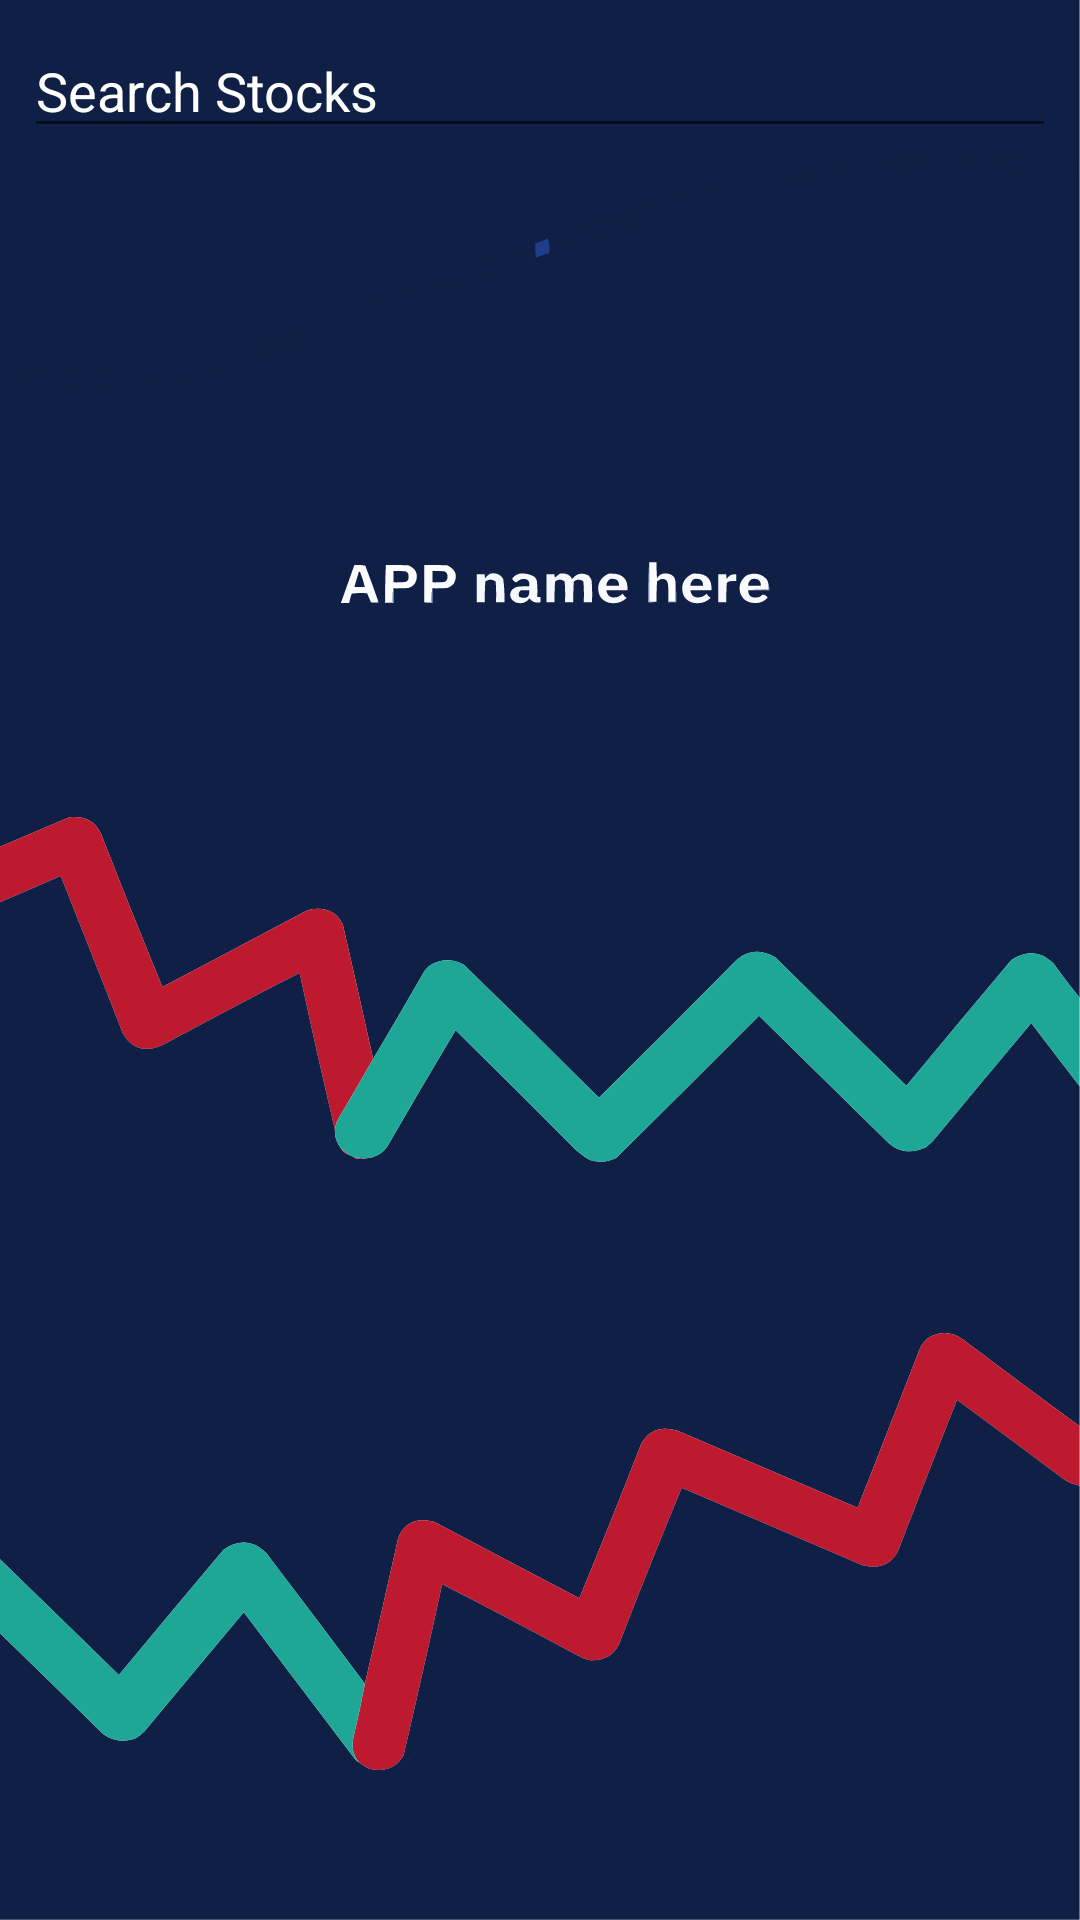

Here is an Android app screen rendered from its layout file. Give the layout XML and the strings, colors and styles it references.
<!-- AndroidManifest.xml: application theme Theme.TradingView -->
<!-- res/layout/stockslist.xml -->
<?xml version="1.0" encoding="utf-8"?>
<RelativeLayout
    xmlns:android="http://schemas.android.com/apk/res/android"
    xmlns:tools="http://schemas.android.com/tools"
    android:layout_width="match_parent"
    android:layout_height="match_parent"
    android:background="@drawable/background"
    tools:context=".StocksList"
    >

    
    <EditText
        android:id="@+id/idEdtCurrency"
        android:layout_width="match_parent"
        android:layout_height="wrap_content"
        android:layout_marginStart="8dp"
        android:layout_marginTop="8dp"
        android:layout_marginEnd="8dp"
        android:layout_marginBottom="8dp"
        android:focusable="auto"
        android:hint="Search Stocks"
        android:textColor="@color/white"
        android:textColorHint="@color/white"
    />

    
    <androidx.recyclerview.widget.RecyclerView
        android:id="@+id/idRVcurrency"
        android:layout_width="match_parent"
        android:layout_height="match_parent"
        android:layout_below="@id/idEdtCurrency"
        tools:listitem="@layout/currency_rv_item"
    />

    
    <ProgressBar
        android:id="@+id/idPBLoading"
        android:layout_width="wrap_content"
        android:layout_height="wrap_content"
        android:layout_centerInParent="true"
        android:visibility="gone"
    />
</RelativeLayout>
<!-- res/layout/currency_rv_item.xml (included above) -->
<?xml version="1.0" encoding="utf-8"?>
<androidx.cardview.widget.CardView xmlns:android="http://schemas.android.com/apk/res/android"
    xmlns:app="http://schemas.android.com/apk/res-auto"
    android:id="@+id/idCVCurrency"
    android:layout_width="match_parent"
    android:layout_height="wrap_content"
    android:layout_margin="4dp"
    app:cardBackgroundColor="@color/black_shade_2"
    app:cardCornerRadius="4dp"
    app:cardElevation="3dp">

    <RelativeLayout
        android:id="@+id/idRLCurrency"
        android:layout_width="match_parent"
        android:layout_height="wrap_content">

        
        <TextView
            android:id="@+id/idTVSymbol"
            android:layout_width="match_parent"
            android:layout_height="wrap_content"
            android:layout_marginStart="2dp"
            android:layout_marginTop="2dp"
            android:layout_marginEnd="2dp"
            android:layout_marginBottom="2dp"
            android:layout_toStartOf="@id/idTVRate"
            android:padding="3dp"
            android:text="Symbol"
            android:textColor="@color/white"
            android:textStyle="bold" />

        
        <TextView
            android:id="@+id/idTVName"
            android:layout_width="match_parent"
            android:layout_height="wrap_content"
            android:layout_below="@id/idTVSymbol"
            android:layout_marginStart="2dp"
            android:layout_marginTop="2dp"
            android:layout_marginEnd="2dp"
            android:layout_marginBottom="2dp"
            android:layout_toStartOf="@id/idTVPercentage"
            android:padding="3dp"
            android:text="Name"
            android:textColor="@color/white"
            android:textSize="13sp" />

        
        <TextView
            android:id="@+id/idTVRate"
            android:layout_width="wrap_content"
            android:layout_height="wrap_content"
            android:layout_alignParentEnd="true"
            android:layout_marginStart="2dp"
            android:layout_marginTop="2dp"
            android:layout_marginEnd="3dp"
            android:layout_marginBottom="2dp"
            android:padding="3dp"
            android:text="123456"
            android:textColor="@color/white" />

        <TextView
            android:id="@+id/idTVPercentage"
            android:layout_width="wrap_content"
            android:layout_height="wrap_content"
            android:layout_alignParentEnd="true"
            android:layout_marginStart="2dp"
            android:layout_marginTop="27dp"
            android:layout_marginEnd="4dp"
            android:layout_marginBottom="2dp"
            android:padding="3dp"
            android:text="123456"
            android:textColor="@color/white" />


    </RelativeLayout>

</androidx.cardview.widget.CardView>
<!-- resources referenced by this layout -->
<resources>
  <color name="black_shade_2">#272B33</color>
  <color name="white">#FFFFFFFF</color>
  <!-- drawable background: vector/xml drawable (drawable, 24675 chars, omitted) -->
  <style name="Theme.TradingView" parent="Theme.MaterialComponents.Light.NoActionBar">
          
      </style>
</resources>
